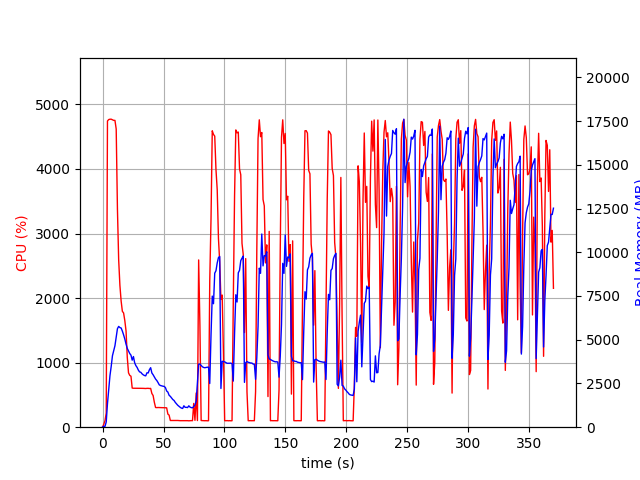

The file beside this chart, header and first rows:
elapsed_time, nproc, cpu, mem_real, mem_virtual
4.3392181396484375e-05, 1, 0.0, 9.68, 3191
1.006, 1, 45.7, 48.77, 619.5
2.014, 1, 100.2, 48.77, 619.5
3.022, 1, 219.3, 298.9, 4235
4.041, 1, 4744, 1348, 5393
5.061, 1, 4766, 2149, 6224
6.081, 1, 4771, 2947, 7138
7.101, 1, 4771, 3475, 7723
8.126, 1, 4762, 4086, 8444
9.15, 1, 4753, 4371, 8788
10.17, 1, 4753, 4657, 9280
11.2, 1, 4619, 5158, 9869
12.21, 1, 3380, 5631, 10442
13.22, 1, 2594, 5761, 10772
14.23, 1, 2198, 5694, 10880
15.24, 1, 1954, 5671, 10992
16.25, 1, 1795, 5494, 11272
17.26, 1, 1770, 5277, 11296
18.27, 1, 1650, 5038, 11296
19.28, 1, 1489, 4746, 11296
20.29, 1, 1081, 4504, 11296
21.3, 1, 842.0, 4360, 11352
22.31, 1, 802.9, 4211, 11476
23.31, 1, 790.0, 4118, 11572
24.32, 1, 606.3, 3833, 11684
25.33, 1, 603.4, 4039, 12100
26.34, 1, 603.4, 3683, 12100
27.34, 1, 602.4, 3520, 12100
28.35, 1, 603.9, 3417, 12100
29.36, 1, 603.4, 3264, 12100
30.37, 1, 602.3, 3162, 12100
31.38, 1, 602.3, 3139, 12100
32.38, 1, 601.1, 3052, 12100
33.39, 1, 601.6, 2993, 12100
34.4, 1, 600.8, 2954, 12100
35.41, 1, 599.4, 2935, 12100
36.42, 1, 601.7, 3110, 12100
37.43, 1, 602.0, 3101, 12100
38.44, 1, 599.2, 3286, 12100
39.45, 1, 601.1, 3402, 12292
40.46, 1, 521.7, 3099, 12292
41.47, 1, 491.3, 2998, 12292
42.48, 1, 386.2, 2879, 12292
43.49, 1, 305.3, 2751, 12292
44.5, 1, 303.3, 2669, 12292
45.51, 1, 305.0, 2553, 12292
46.52, 1, 304.3, 2423, 12292
47.52, 1, 304.2, 2383, 12292
48.53, 1, 303.2, 2362, 12292
49.54, 1, 302.9, 2343, 12292
50.55, 1, 303.2, 2332, 12292
51.56, 1, 301.1, 2266, 12292
52.57, 1, 300.2, 2071, 12292
53.58, 1, 203.1, 2007, 12292
54.59, 1, 187.4, 1825, 12292
55.6, 1, 103.9, 1763, 12292
56.61, 1, 103.9, 1672, 12292
57.62, 1, 103.9, 1582, 12292
58.63, 1, 104.1, 1528, 12292
59.64, 1, 103.9, 1419, 12292
... 306 more rows
